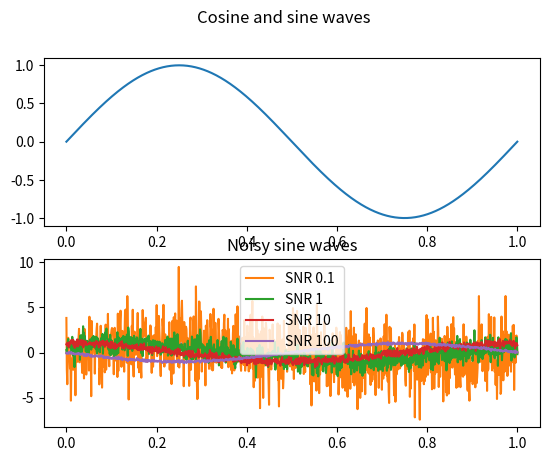

The script that saved this image: (Note: this script raises an exception after producing the figure.)
import numpy as np
import matplotlib.pyplot as plt

# ex1

time = np.linspace(0, 1, 1000)
sine = 1 * np.sin(2 * np.pi * 1 * time + 0)
cosine = 1 * np.cos(2 * np.pi * 1 * time - np.pi / 2)


fig, axs = plt.subplots(2)
fig.suptitle("Cosine and sine waves")
axs[0].plot(time, sine)
axs[1].plot(time, cosine)

fig.show()

# ex2 

time = np.linspace(0, 1, 1000)

sine = 1 * np.sin(2 * np.pi * 1 * time + 0)
sine1 = 1 * np.sin(2 * np.pi * 1 * time + np.pi / 4)
sine2 = 1 * np.sin(2 * np.pi * 1 * time + np.pi / 2)
sine3 = 1 * np.sin(2 * np.pi * 1 * time + np.pi)

noise = np.random.normal(0, 1, 1000)
noise1 = np.random.normal(0, 1, 1000)
noise2 = np.random.normal(0, 1, 1000)
noise3 = np.random.normal(0, 1, 1000)

def computeGamma(x, z, snr):
    znorm = np.sum(np.square(z))
    xnorm = np.sum(np.square(x))
    
    return np.sqrt(xnorm / (snr * znorm))

noisySine = sine + computeGamma(sine, noise, 0.1) * noise
noisySine1 = sine1 + computeGamma(sine1, noise1, 1) * noise1
noisySine2 = sine2 + computeGamma(sine2, noise2, 10) * noise2
noisySine3 = sine3 + computeGamma(sine3, noise3, 100) * noise3


plt.title("Noisy sine waves")
plt.plot(time, noisySine, label="SNR 0.1")
plt.plot(time, noisySine1, label="SNR 1")
plt.plot(time, noisySine2, label="SNR 10")
plt.plot(time, noisySine3, label="SNR 100")

plt.legend()
plt.show()


# ex3

import sounddevice
import scipy

time1 = np.linspace(0, 0.01, 1600)
sine1 = np.sin(2 * np.pi * 400 * time1)

time2 = np.linspace(0, 3, 700)
sine2 = np.sin(2 * np.pi * 800 * time2)

timeSaw = np.arange(0, 0.1, 1 / 10000)
sawtooth = 240 * np.mod(timeSaw, 1 / 240)

timeSquare = np.arange(0, 0.1, 1 / 4600)
square = np.sign(np.sin(2 * np.pi * timeSquare * 300))

# sounddevice.play(sine1, 44100)
# sounddevice.play(sine2, 44100)
# sounddevice.play(sawtooth, 44100)
# sounddevice.play(square, 44100)

rate = int(10e5)
scipy.io.wavfile.write("sawtooth.wav", rate, sawtooth)
rate, x = scipy.io.wavfile.read("sawtooth.wav")


# ex4

time = np.linspace(0, 1, 1000)

sine = 1 * np.sin(2 * np.pi * 1 * time + 0)
sawtooth = 100 * np.mod(timeSaw, 1 / 100)

fig, axs = plt.subplots(3)
fig.suptitle("Sum of sine and sawtooth")
axs[0].plot(time, sine)
axs[1].plot(time, sawtooth)
axs[2].plot(time, sine + sawtooth)

fig.show()

# ex5

time = np.linspace(0, 1, 1000)

sine = 1 * np.sin(2 * np.pi * 1 * time + 0)
sine1 = 1 * np.sin(2 * np.pi * 10 * time + 0)

combined = np.concatenate([sine, sine1])

# sounddevice.play(combined, 44100)
# dupa o secunda sunetul este diferit pentru ca incepe a doua sinusoida
# iar sunetul este mai ascutit din cauza frecventei mai mari

def x(f, time):
    return np.sin(2 * np.pi * f * time)


time = np.linspace(0, 10, 100000000)
f0 = 10000
timeChirpExponential = 100 ** time

chirp = x(f0, timeChirpExponential)

sounddevice.play(chirp, 44100)


# ex6

time = np.linspace(0, 1, 12)
fs = 12

sinea = 1 * np.sin(2 * np.pi * (fs / 2) * time + 0)
sineb = 1 * np.sin(2 * np.pi * (fs / 4) * time + 0)
sinec = 1 * np.sin(2 * np.pi *     0    * time + 0)

fig, axs = plt.subplots(3)
fig.suptitle("Sine waves with different fundamental frequencies")
axs[0].plot(time, sinea, label="fs / 2", color="red")
axs[1].plot(time, sineb, label="fs / 4",  color="green")
axs[2].plot(time, sinec, label="0")

fig.legend()
fig.show()

# frecventa 0 este ne da practic sirul 0, 0, 0, 0 etc.
# cu cat frecventa de esantionare este mai mare, cu atat
# obtinem o sinusoida mai neteda

# ex7

# a)

fs = 20

time = np.linspace(0, 1, fs)
timeDecimated = np.linspace(0, 1, fs)[0::4]
timeDecimatedShifted =  np.linspace(0, 1, fs)[1::4]

sine = 1 * np.sin(2 * np.pi * 2 * time + 0)
sineDecimated = 1 * np.sin(2 * np.pi * 2 * timeDecimated + 0)
sineDecimatedShifted = 1 * np.sin(2 * np.pi * 2 * timeDecimatedShifted + 0)

plt.title("Decimated sine waves")
plt.plot(time, sine, label="fs")
plt.plot(timeDecimated, sineDecimated, label="fs / 4")
plt.plot(timeDecimatedShifted, sineDecimatedShifted, label="fs / 4 shifted")

plt.legend()
plt.show()

# o frecventa de esantionare mai mica (decimata) ne da o sinusoida mai putin neteda
# daca incepem cu al doilea element, practic shiftam sinusoida la stanga

# ex8

time = np.linspace(-np.pi / 2, np.pi / 2, 1000)
sine = np.sin(time)

taylorApprox = time 
padeApprox = (time - (7 * time ** 3) / 60) / (1 + time ** 2 / 20)

fig, axs = plt.subplots(2)
fig.suptitle("Sine approximations")
axs[0].plot(time, sine, label="sine", color="red")
axs[0].plot(time, taylorApprox, label="taylor",  color="green")
axs[0].plot(time, padeApprox, label="pade",  color="blue")
axs[1].semilogy(time, (np.abs(sine - taylorApprox)), label="error taylor")
axs[1].semilogy(time, (np.abs(sine - padeApprox)), label="error pade")


axs[0].legend()
axs[1].legend()
fig.show()
